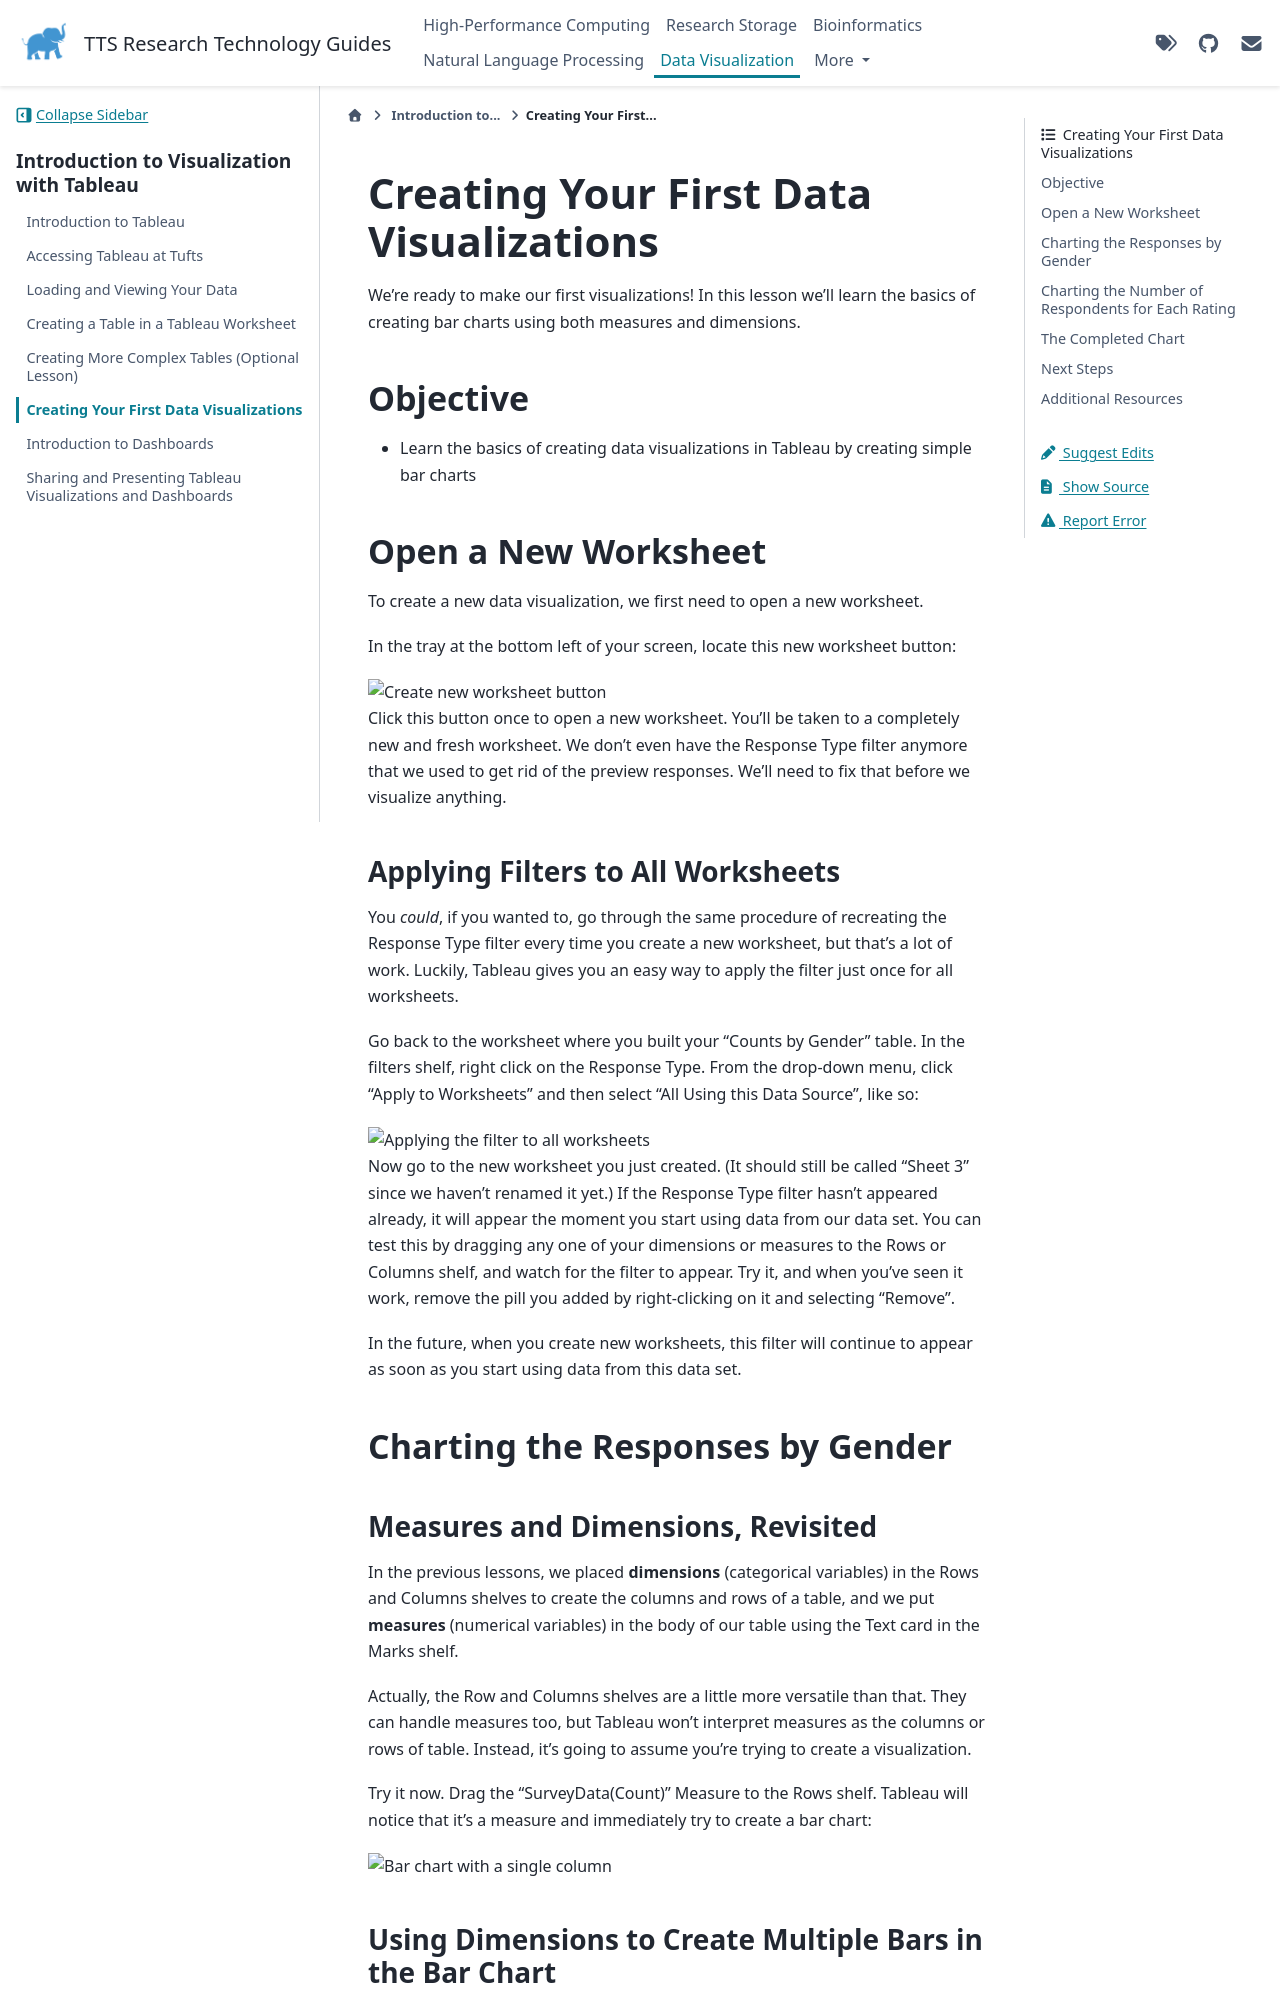

repository: TuftsRT/guides · page: viz/60-creating-your-first-data.html · generator: sphinx

# Creating Your First Data Visualizations

We're ready to make our first visualizations! In this lesson we'll learn the basics of creating bar charts using both measures and dimensions.

## Objective

- Learn the basics of creating data visualizations in Tableau by creating simple bar charts

## Open a New Worksheet

To create a new data visualization, we first need to open a new worksheet.

In the tray at the bottom left of your screen, locate this new worksheet button:

<img src="https://tufts.box.com/shared/static/fiz7k0izjgomih92uodqzjrs2ss32ovn.png" alt = "Create new worksheet button">

Click this button once to open a new worksheet. You'll be taken to a completely new and fresh worksheet. We don't even have the Response Type filter anymore that we used to get rid of the preview responses. We'll need to fix that before we visualize anything.

### Applying Filters to All Worksheets

You *could*, if you wanted to, go through the same procedure of recreating the Response Type filter every time you create a new worksheet, but that's a lot of work. Luckily, Tableau gives you an easy way to apply the filter just once for all worksheets.

Go back to the worksheet where you built your "Counts by Gender" table. In the filters shelf, right click on the Response Type. From the drop-down menu, click "Apply to Worksheets" and then select "All Using this Data Source", like so:

<img src="https://tufts.box.com/shared/static/nugddkbkfatbx2dpxrse4sg0dmkpq3pk.png" alt="Applying the filter to all worksheets">

Now go to the new worksheet you just created. (It should still be called "Sheet 3" since we haven't renamed it yet.) If the Response Type filter hasn't appeared already, it will appear the moment you start using data from our data set. You can test this by dragging any one of your dimensions or measures to the Rows or Columns shelf, and watch for the filter to appear. Try it, and when you've seen it work, remove the pill you added by right-clicking on it and selecting "Remove".

In the future, when you create new worksheets, this filter will continue to appear as soon as you start using data from this data set.

## Charting the Responses by Gender

### Measures and Dimensions, Revisited

In the previous lessons, we placed **dimensions** (categorical variables) in the Rows and Columns shelves to create the columns and rows of a table, and we put **measures** (numerical variables) in the body of our table using the Text card in the Marks shelf.

Actually, the Row and Columns shelves are a little more versatile than that. They can handle measures too, but Tableau won't interpret measures as the columns or rows of table. Instead, it's going to assume you're trying to create a visualization.

Try it now. Drag the "SurveyData(Count)" Measure to the Rows shelf. Tableau will notice that it's a measure and immediately try to create a bar chart:

<img src="https://tufts.box.com/shared/static/kpkgjemyzv30hejqf7xn7zgcobdmyr1c.png" alt="Bar chart with a single column">
